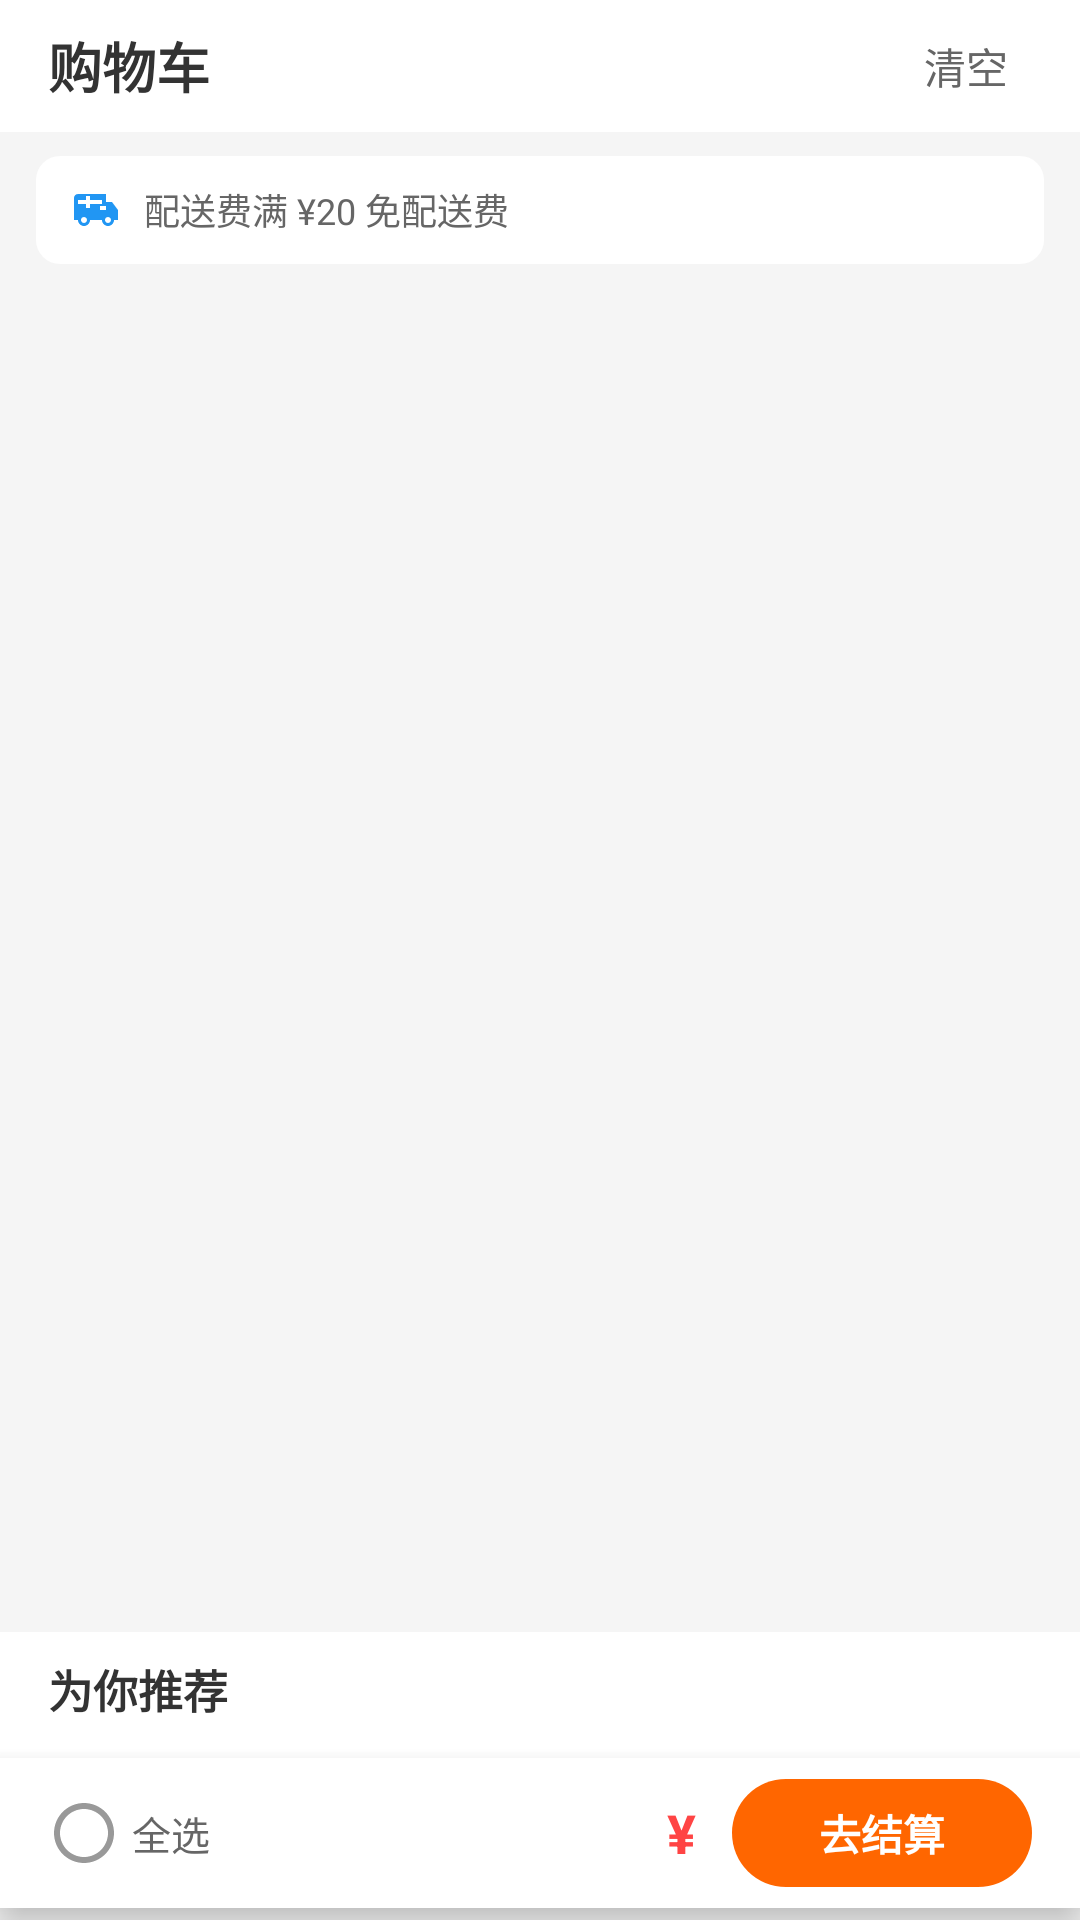

Produce the Android XML layout that renders to this screen, including the resource entries it uses.
<!-- AndroidManifest.xml: application theme Theme.Project_new_takeout -->
<!-- res/layout/fragment_cart.xml -->
<?xml version="1.0" encoding="utf-8"?>
<LinearLayout xmlns:android="http://schemas.android.com/apk/res/android"
    xmlns:app="http://schemas.android.com/apk/res-auto"
    android:layout_width="match_parent"
    android:layout_height="match_parent"
    android:background="@color/bgMain"
    android:orientation="vertical">

    
    <LinearLayout
        android:layout_width="match_parent"
        android:layout_height="@dimen/search_bar_height"
        android:background="@color/bgWhite"
        android:gravity="center_vertical"
        android:orientation="horizontal"
        android:paddingHorizontal="16dp">

        <TextView
            android:layout_width="0dp"
            android:layout_height="wrap_content"
            android:layout_weight="1"
            android:text="@string/cart_title"
            android:textColor="@color/textPrimary"
            android:textSize="@dimen/text_18sp"
            android:textStyle="bold" />

        <TextView
            android:id="@+id/tv_clear_all"
            android:layout_width="wrap_content"
            android:layout_height="wrap_content"
            android:padding="8dp"
            android:text="@string/cart_clear"
            android:textColor="@color/textSecondary"
            android:textSize="@dimen/text_14sp" />
    </LinearLayout>

    
    <LinearLayout
        android:id="@+id/layout_delivery_hint"
        android:layout_width="match_parent"
        android:layout_height="36dp"
        android:layout_marginHorizontal="12dp"
        android:layout_marginTop="8dp"
        android:background="@drawable/bg_white_card"
        android:gravity="center_vertical"
        android:orientation="horizontal"
        android:paddingHorizontal="12dp">

        <ImageView
            android:layout_width="16dp"
            android:layout_height="16dp"
            android:src="@drawable/ic_profile_delivery" />

        <TextView
            android:layout_width="0dp"
            android:layout_height="wrap_content"
            android:layout_marginStart="8dp"
            android:layout_weight="1"
            android:text="@string/cart_free_delivery_hint"
            android:textColor="@color/textSecondary"
            android:textSize="@dimen/text_12sp" />

        <ImageView
            android:layout_width="16dp"
            android:layout_height="16dp"
            android:alpha="0.5"
            android:src="@drawable/ic_arrow_right" />
    </LinearLayout>

    
    <androidx.recyclerview.widget.RecyclerView
        android:id="@+id/recycler_cart_items"
        android:layout_width="match_parent"
        android:layout_height="0dp"
        android:layout_weight="1"
        android:clipToPadding="false"
        android:paddingHorizontal="12dp"
        android:paddingTop="8dp"
        android:paddingBottom="8dp" />

    
    <LinearLayout
        android:id="@+id/layout_recommend"
        android:layout_width="match_parent"
        android:layout_height="wrap_content"
        android:background="@color/bgWhite"
        android:orientation="vertical"
        android:paddingTop="8dp"
        android:paddingBottom="4dp">

        <TextView
            android:layout_width="match_parent"
            android:layout_height="wrap_content"
            android:layout_marginStart="16dp"
            android:layout_marginBottom="8dp"
            android:text="@string/cart_recommend"
            android:textColor="@color/textPrimary"
            android:textSize="@dimen/text_15sp"
            android:textStyle="bold" />

        <androidx.recyclerview.widget.RecyclerView
            android:id="@+id/recycler_recommend"
            android:layout_width="match_parent"
            android:layout_height="wrap_content"
            android:clipToPadding="false"
            android:orientation="horizontal"
            android:paddingHorizontal="12dp"
            app:layoutManager="androidx.recyclerview.widget.LinearLayoutManager" />
    </LinearLayout>

    
    <LinearLayout
        android:id="@+id/layout_bottom_bar"
        android:layout_width="match_parent"
        android:layout_height="@dimen/cart_bar_height"
        android:background="@color/bgWhite"
        android:elevation="8dp"
        android:gravity="center_vertical"
        android:orientation="horizontal"
        android:paddingHorizontal="16dp"
        android:layout_marginBottom="4dp">

        
        <LinearLayout
            android:id="@+id/layout_select_all"
            android:layout_width="wrap_content"
            android:layout_height="match_parent"
            android:gravity="center_vertical"
            android:orientation="horizontal">

            <ImageView
                android:id="@+id/iv_select_all"
                android:layout_width="@dimen/icon_large"
                android:layout_height="@dimen/icon_large"
                android:src="@drawable/ic_checkbox_unchecked" />

            <TextView
                android:layout_width="wrap_content"
                android:layout_height="wrap_content"
                android:layout_marginStart="4dp"
                android:text="@string/cart_select_all"
                android:textColor="@color/textSecondary"
                android:textSize="@dimen/text_13sp" />
        </LinearLayout>

        
        <LinearLayout
            android:layout_width="0dp"
            android:layout_height="match_parent"
            android:layout_weight="1"
            android:gravity="center_vertical|end"
            android:orientation="vertical"
            android:paddingEnd="12dp">

            <TextView
                android:id="@+id/tv_total_amount"
                android:layout_width="wrap_content"
                android:layout_height="wrap_content"
                android:text="@string/yuan"
                android:textColor="@color/priceRed"
                android:textSize="@dimen/text_18sp"
                android:textStyle="bold" />
        </LinearLayout>

        
        <TextView
            android:id="@+id/tv_go_settle"
            android:layout_width="100dp"
            android:layout_height="36dp"
            android:background="@drawable/selector_orange_button"
            android:gravity="center"
            android:text="@string/cart_go_settle"
            android:textColor="@color/textWhite"
            android:textSize="@dimen/text_14sp"
            android:textStyle="bold" />
    </LinearLayout>

    
    <LinearLayout
        android:id="@+id/layout_empty"
        android:layout_width="match_parent"
        android:layout_height="0dp"
        android:layout_weight="1"
        android:gravity="center"
        android:orientation="vertical"
        android:visibility="gone">

        <ImageView
            android:layout_width="80dp"
            android:layout_height="80dp"
            android:alpha="0.3"
            android:src="@drawable/ic_empty_cart" />

        <TextView
            android:layout_width="wrap_content"
            android:layout_height="wrap_content"
            android:layout_marginTop="16dp"
            android:text="@string/cart_empty_hint"
            android:textColor="@color/textHint"
            android:textSize="@dimen/text_16sp" />

        <TextView
            android:id="@+id/tv_go_shop"
            style="@style/OptionChip"
            android:layout_marginTop="20dp"
            android:background="@drawable/selector_orange_button"
            android:paddingHorizontal="24dp"
            android:text="@string/cart_go_shop"
            android:textColor="@color/textWhite" />
    </LinearLayout>

</LinearLayout>
<!-- resources referenced by this layout -->
<resources>
  <color name="bgMain">#F5F5F5</color>
  <color name="bgWhite">#FFFFFF</color>
  <color name="priceRed">#FF4444</color>
  <color name="textHint">#999999</color>
  <color name="textPrimary">#333333</color>
  <color name="textSecondary">#666666</color>
  <color name="textWhite">#FFFFFF</color>
  <dimen name="cart_bar_height">50dp</dimen>
  <dimen name="icon_large">24dp</dimen>
  <dimen name="search_bar_height">44dp</dimen>
  <dimen name="text_12sp">12sp</dimen>
  <dimen name="text_13sp">13sp</dimen>
  <dimen name="text_14sp">14sp</dimen>
  <dimen name="text_15sp">15sp</dimen>
  <dimen name="text_16sp">16sp</dimen>
  <dimen name="text_18sp">18sp</dimen>
  <!-- drawable bg_white_card (drawable) -->
  <?xml version="1.0" encoding="utf-8"?>
  <shape xmlns:android="http://schemas.android.com/apk/res/android" android:shape="rectangle">
      <solid android:color="@color/bgWhite" />
      <corners android:radius="@dimen/corner_medium" />
  </shape>
  <!-- drawable ic_checkbox_unchecked (drawable) -->
  <vector xmlns:android="http://schemas.android.com/apk/res/android"
      android:width="24dp"
      android:height="24dp"
      android:viewportWidth="24"
      android:viewportHeight="24">
      <path
          android:fillColor="@color/textHint"
          android:pathData="M12,2C6.48,2 2,6.48 2,12s4.48,10 10,10 10,-4.48 10,-10S17.52,2 12,2zM12,20c-4.41,0 -8,-3.59 -8,-8s3.59,-8 8,-8 8,3.59 8,8 -3.59,8 -8,8z" />
  </vector>
  <!-- drawable selector_orange_button (drawable) -->
  <?xml version="1.0" encoding="utf-8"?>
  <selector xmlns:android="http://schemas.android.com/apk/res/android">
      <item android:drawable="@drawable/bg_orange_button_pressed" android:state_pressed="true" />
      <item android:drawable="@drawable/bg_orange_button_pressed" android:state_focused="true" />
      <item android:drawable="@drawable/bg_orange_button" />
  </selector>
  <string name="cart_clear">清空</string>
  <string name="cart_empty_hint">购物车还是空的，去逛逛吧</string>
  <string name="cart_free_delivery_hint">配送费满 ¥20 免配送费</string>
  <string name="cart_go_settle">去结算</string>
  <string name="cart_go_shop">去逛逛</string>
  <string name="cart_recommend">为你推荐</string>
  <string name="cart_select_all">全选</string>
  <string name="cart_title">购物车</string>
  <string name="yuan">¥</string>
  <style name="Theme.Project_new_takeout" parent="Base.Theme.Project_new_takeout" />
  <dimen name="corner_medium">8dp</dimen>
  <color name="emptyIcon">#CCCCCC</color>
  <color name="tagBlue">#2196F3</color>
  <!-- drawable bg_orange_button_pressed (drawable) -->
  <?xml version="1.0" encoding="utf-8"?>
  <shape xmlns:android="http://schemas.android.com/apk/res/android" android:shape="rectangle">
      <solid android:color="@color/btnOrangePressed" />
      <corners android:radius="@dimen/corner_button" />
  </shape>
  <!-- drawable bg_orange_button (drawable) -->
  <?xml version="1.0" encoding="utf-8"?>
  <shape xmlns:android="http://schemas.android.com/apk/res/android" android:shape="rectangle">
      <solid android:color="@color/btnOrange" />
      <corners android:radius="@dimen/corner_button" />
  </shape>
  <color name="btnOrangePressed">#E55A00</color>
  <dimen name="corner_button">24dp</dimen>
  <color name="btnOrange">#FF6600</color>
  <color name="colorPrimary">#FF6600</color>
  <color name="white">#FFFFFFFF</color>
  <color name="colorPrimaryLight">#FF8533</color>
  <color name="colorPrimaryDark">#E55A00</color>
</resources>
